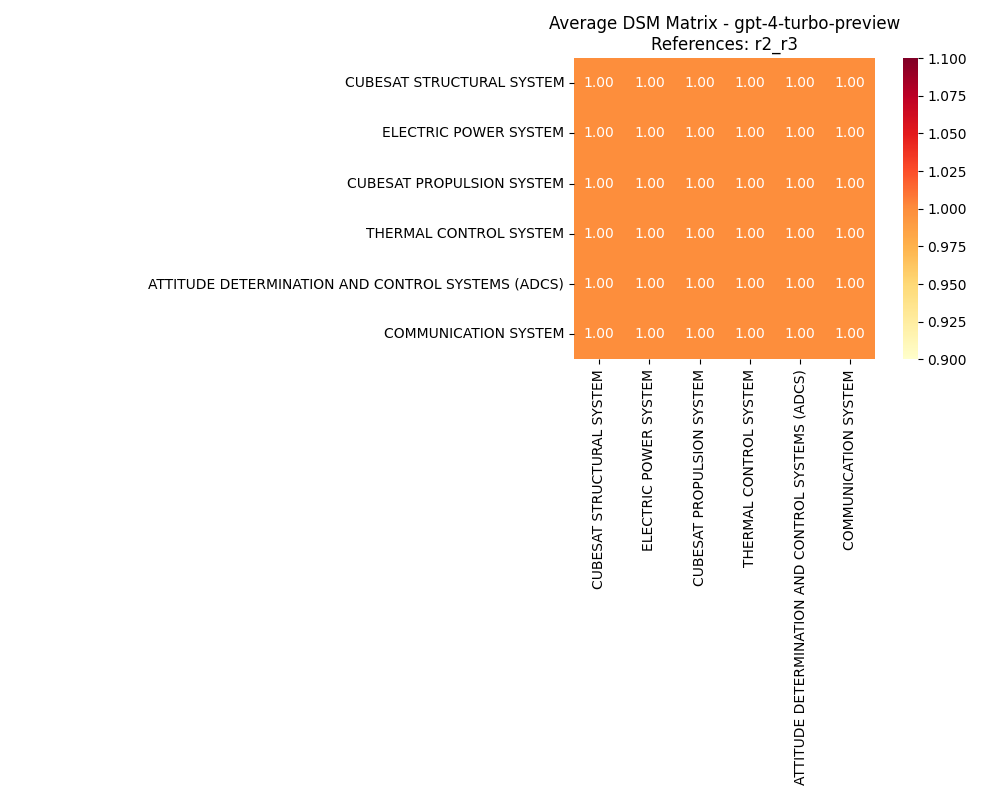

The data file committed next to this chart (first rows):
, CUBESAT STRUCTURAL SYSTEM, ELECTRIC POWER SYSTEM, CUBESAT PROPULSION SYSTEM, THERMAL CONTROL SYSTEM, ATTITUDE DETERMINATION AND CONTROL SYSTE…, COMMUNICATION SYSTEM
CUBESAT STRUCTURAL SYSTEM, 1, 1, 1, 1, 1, 1
ELECTRIC POWER SYSTEM, 1, 1, 1, 1, 1, 1
CUBESAT PROPULSION SYSTEM, 1, 1, 1, 1, 1, 1
THERMAL CONTROL SYSTEM, 1, 1, 1, 1, 1, 1
ATTITUDE DETERMINATION AND CONTROL SYSTE…, 1, 1, 1, 1, 1, 1
COMMUNICATION SYSTEM, 1, 1, 1, 1, 1, 1
